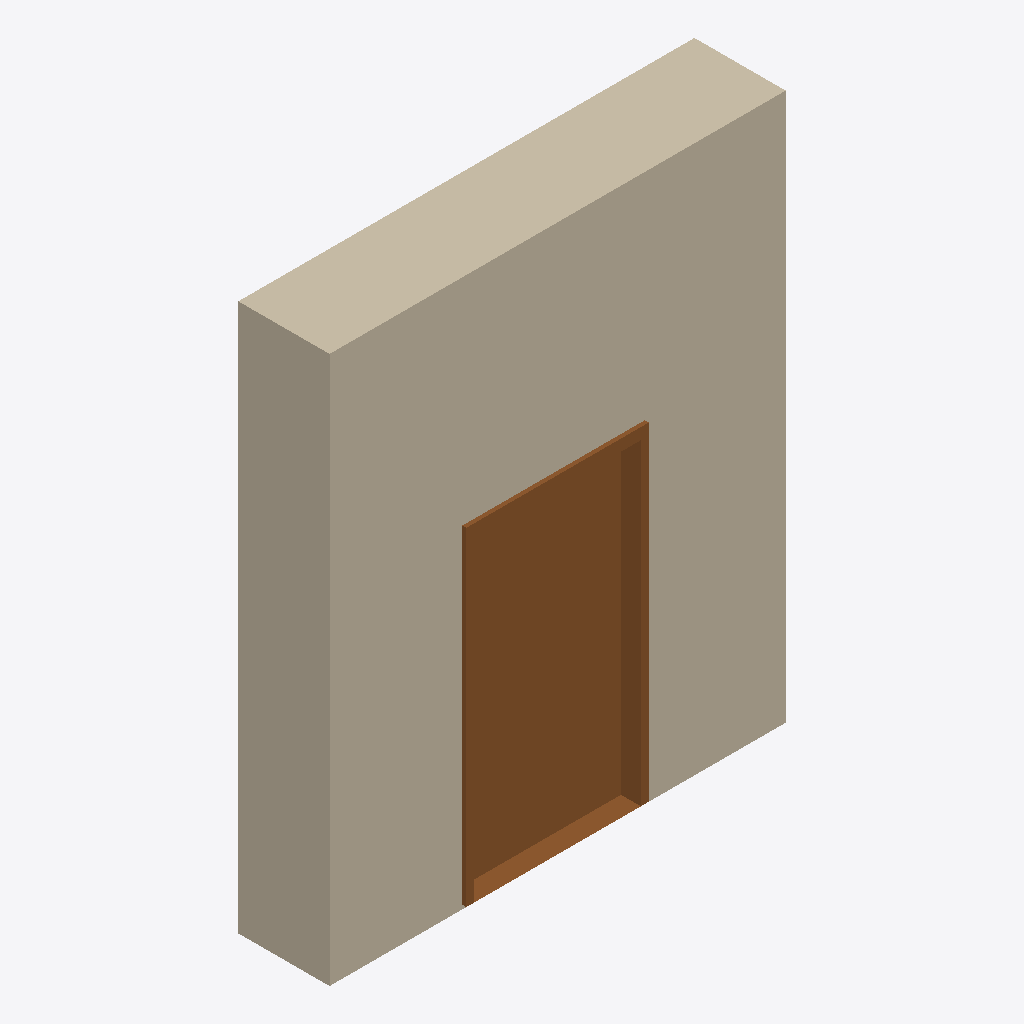
Isometric view of an IFC building model (IFC-SPF (STEP), schema IFC4, length unit millimetre), seen from the south-west, elements coloured by IFC class: 1 wall (beige), 1 door (brown).
Extent 0.080 m × 0.016 m × 0.096 m (x, y, z). Storeys (1): My Storey at 0.00 m. Elements (2): 1 IfcDoor, 1 IfcWall.

HEADER;
FILE_DESCRIPTION(('ViewDefinition[DesignTransferView]'),'2;1');
FILE_NAME('lego_wall_with_door.ifc','2023-07-10T18:06:09+02:00',(),(),'IfcOpenShell v0.7.0-6180d73f','BlenderBIM 0.0.230107','Nobody');
FILE_SCHEMA(('IFC4'));
ENDSEC;
DATA;
#1=IFCPROJECT('3BTB3KX3D3uuo_TmEE5d37',$,'My Project',$,$,$,$,(#17,#24),#12);
#29=IFCSITE('2xNnUi8F19ru45Fwyj4V7N',$,'My Site',$,$,#52,$,$,$,$,$,$,$,$);
#35=IFCBUILDING('1UnZ3y4GT6UhF0uS07EFSE',$,'My Building',$,$,#58,$,$,$,$,$,$);
#41=IFCBUILDINGSTOREY('1YiPHq0Az80xXVvPLtJSkt',$,'My Storey',$,$,#64,$,$,$,$);
#1181=IFCWALL('3akYiEJevCR9QFRM4oLrPY',$,'Wall',$,$,#1194,#1189,$,.NOTDEFINED.);
#1208=IFCDOOR('32_uHkISr2h8yQcZvQJnud',$,'Door',$,$,#1285,#1240,$,$,$,.NOTDEFINED.,$,$);
ENDSEC;
